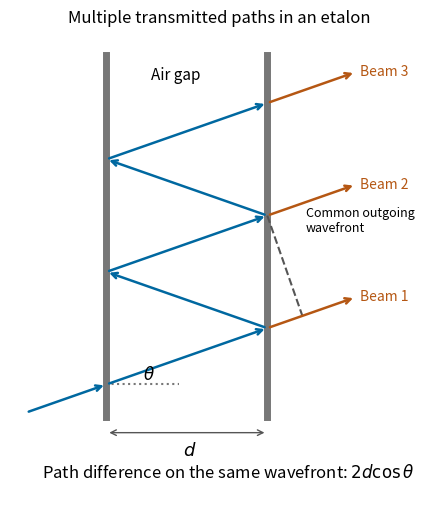

This chart was generated by the following Python code: (Note: this script raises an exception after producing the figure.)
"""Original solution figure; tested with Python 3.14.

Uses NumPy and Matplotlib as declared in the root pyproject.toml.
Writes its PNG basename to the current working directory.
"""
from pathlib import Path
import matplotlib
matplotlib.use("Agg")
import matplotlib.pyplot as plt
import numpy as np

def main():
    fig,ax=plt.subplots(figsize=(7.8,5),layout="constrained")
    for mirror in (0,2):ax.plot([mirror,mirror],[-.4,4.1],color="#777777",lw=5)
    def ray(a,b,color="#0068a0"):
        ax.annotate("",xy=b,xytext=a,arrowprops={"arrowstyle":"->","lw":1.8,"color":color})
    ray((-1,-.35),(0,0))
    for j in range(3):
        y=1.4*j;ray((0,y),(2,y+.7));ray((2,y+.7),(3.1,y+1.085),"#b55713")
        ax.text(3.15,y+1.09,f"Beam {j+1}",fontsize=10,va="center",color="#b55713")
        if j<2:ray((2,y+.7),(0,y+1.4))
    direction=np.array([1.,.35]);direction/=np.linalg.norm(direction)
    first=np.array([2.,.7]);second=np.array([2.,2.1]);foot=first+np.dot(second-first,direction)*direction
    ax.plot([second[0],foot[0]],[second[1],foot[1]],ls="--",color="#555555",lw=1.5)
    ax.text(2.48,1.9,"Common outgoing\nwavefront",fontsize=9)
    ax.plot([0,.9],[0,0],ls=":",color="#777777")
    ax.text(.45,.06,r"$\theta$",fontsize=12)
    ax.annotate("",xy=(2,-.6),xytext=(0,-.6),arrowprops={"arrowstyle":"<->","color":"#555555"})
    ax.text(.95,-.88,r"$d$",fontsize=13)
    ax.text(.55,3.8,"Air gap",fontsize=11)
    ax.text(-.8,-1.15,r"Path difference on the same wavefront: $2d\cos\theta$",fontsize=12)
    ax.set(xlim=(-1.2,4),ylim=(-1.45,4.4),title="Multiple transmitted paths in an etalon")
    ax.set_aspect("equal");ax.axis("off")

    fig.savefig(Path(__file__).with_suffix(".png").name, dpi=150,
                facecolor="white", transparent=False)
    plt.close(fig)


if __name__ == "__main__":
    main()
